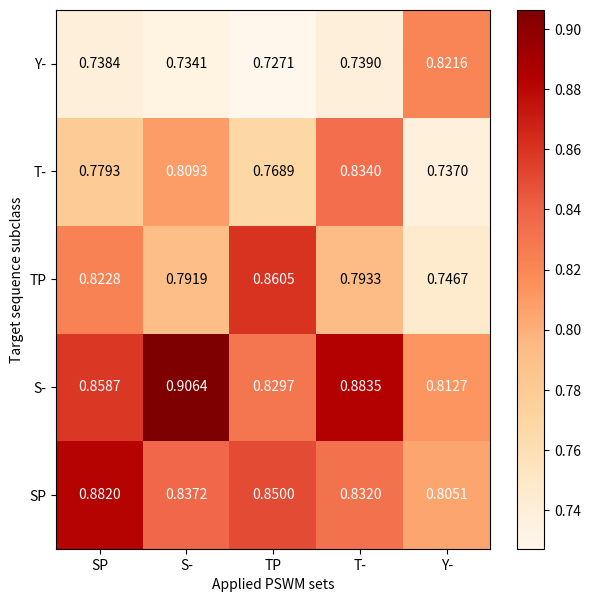

Reproduce this figure in Python.
#!/usr/bin/env python

#### Generic module import
import datetime
import matplotlib.pyplot as plot
import numpy
import random
import sys

value_list = [[0.882004, 0.837234, 0.850022, 0.832020, 0.805172], [0.858714, 0.906428, 0.829778, 0.883542, 0.812794], [0.822862, 0.791984, 0.860508, 0.793345, 0.746766], [0.779316, 0.809318, 0.768972, 0.834062, 0.737062], [0.738412, 0.734118, 0.727142, 0.739020, 0.821618]]

p_class = ["SP", "S-", "TP", "T-", "Y-"]

fig, axis = plot.subplots(figsize = (7, 7))
heatmap = axis.pcolor(value_list, cmap=plot.cm.OrRd)

plot.colorbar(heatmap)
plot.xlabel("Applied PSWM sets")
plot.ylabel("Target sequence subclass")
plot.xticks(numpy.arange(0.5, 5.5, 1.0), p_class)
plot.yticks(numpy.arange(0.5, 5.5, 1.0), p_class)

for i in range(5):
    for j in range(5):
        if value_list[i][j] >= 0.8:
            text = axis.text(float(j)+0.5, float(i)+0.5, str(value_list[i][j])[0:6], ha="center", va="center", color="w")
        else:
            text = axis.text(float(j)+0.5, float(i)+0.5, str(value_list[i][j])[0:6], ha="center", va="center", color="k")
plot.savefig("reproduced_figure_s2c.png")


